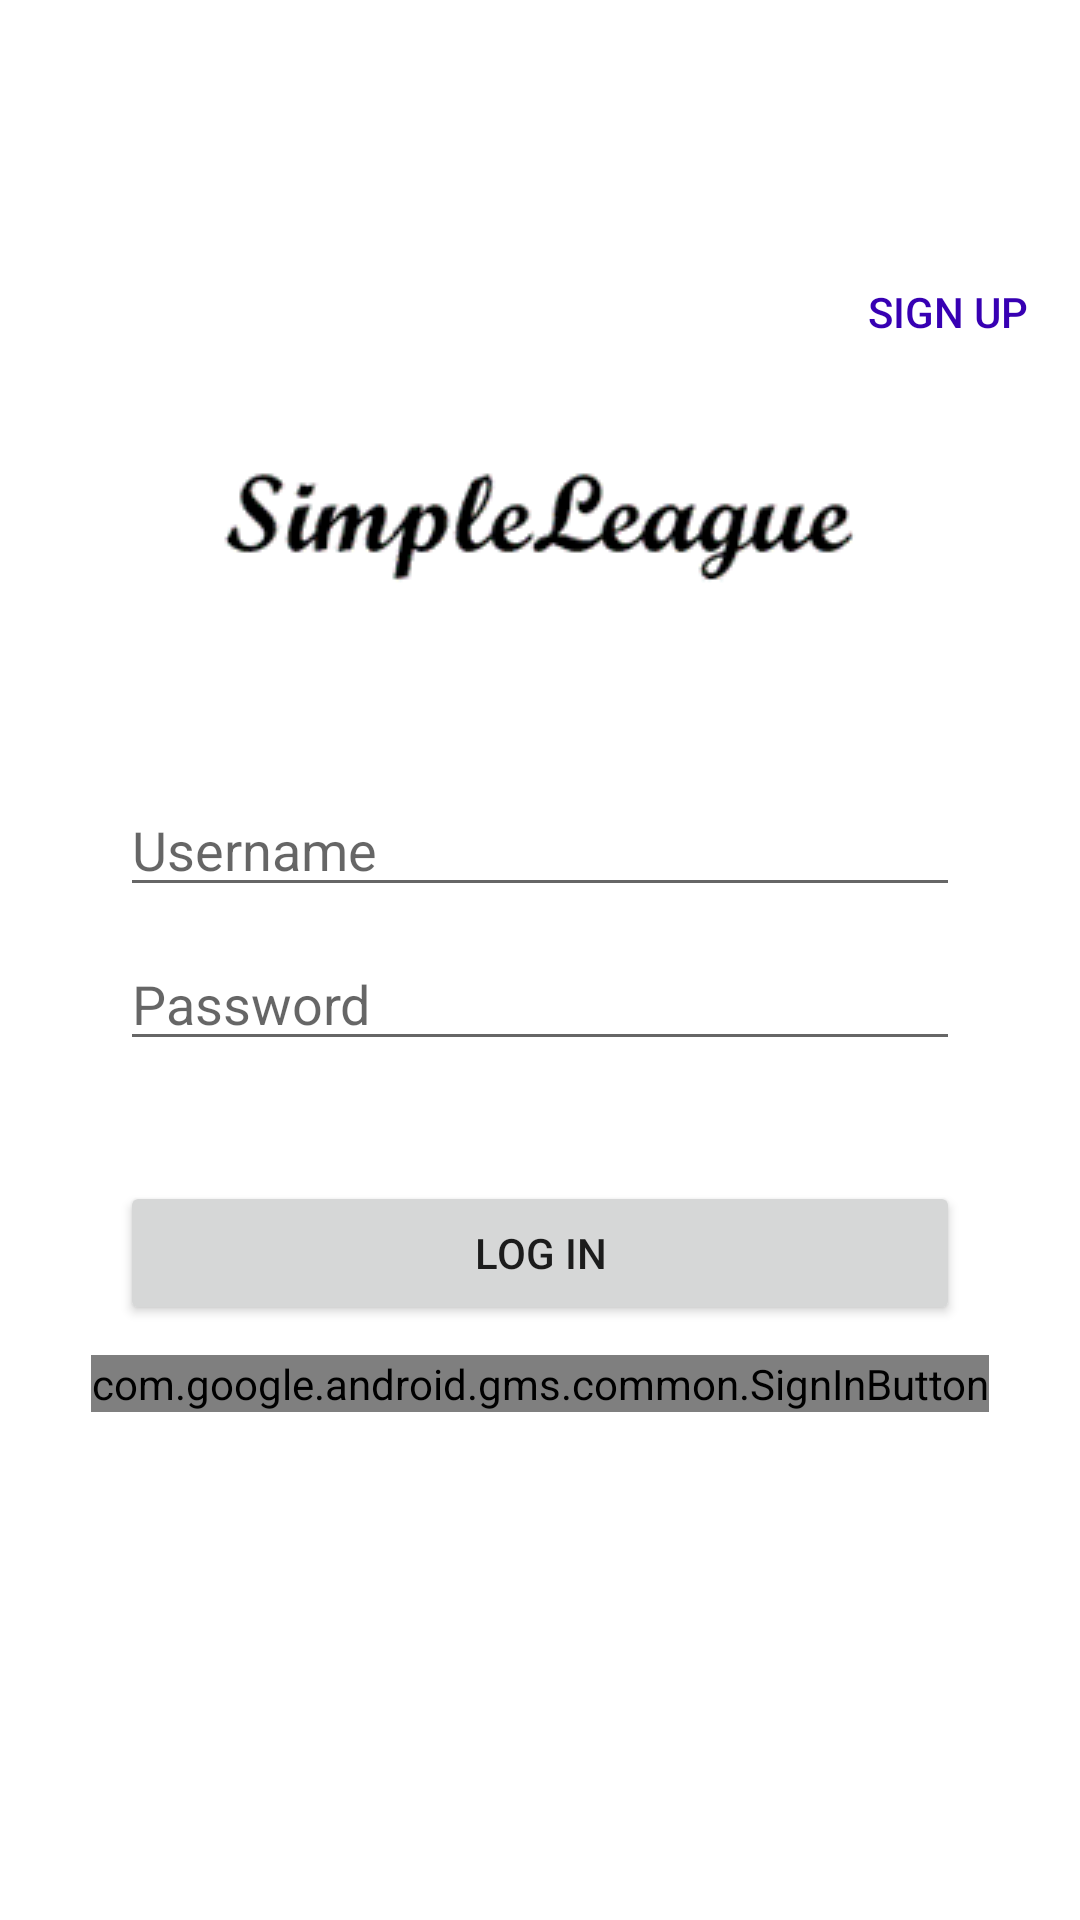

Layout XML and referenced resources for this Android screen:
<!-- AndroidManifest.xml: application theme Theme.SimpleLeague -->
<!-- res/layout/activity_login.xml -->
<?xml version="1.0" encoding="utf-8"?>
<RelativeLayout xmlns:android="http://schemas.android.com/apk/res/android"
    xmlns:app="http://schemas.android.com/apk/res-auto"
    xmlns:tools="http://schemas.android.com/tools"
    android:layout_width="match_parent"
    android:layout_height="match_parent"
    tools:context=".activities.LoginActivity">

    <EditText
        android:id="@+id/etPassword"
        android:layout_width="wrap_content"
        android:layout_height="wrap_content"
        android:layout_below="@+id/etUsername"
        android:layout_alignParentStart="true"
        android:layout_alignParentEnd="true"
        android:layout_marginStart="40dp"
        android:layout_marginTop="10dp"
        android:layout_marginEnd="40dp"
        android:ems="10"
        android:hint="Password"
        android:inputType="textPassword" />

    <ImageView
        android:id="@+id/ivLogo"
        android:layout_width="wrap_content"
        android:layout_height="wrap_content"
        android:layout_alignParentStart="true"
        android:layout_alignParentTop="true"
        android:layout_alignParentEnd="true"
        android:layout_centerHorizontal="true"
        android:layout_marginStart="40dp"
        android:layout_marginTop="136dp"
        android:layout_marginEnd="40dp"
        app:srcCompat="@drawable/logo" />

    <EditText
        android:id="@+id/etUsername"
        android:layout_width="276dp"
        android:layout_height="wrap_content"
        android:layout_below="@+id/ivLogo"
        android:layout_alignParentStart="true"
        android:layout_alignParentEnd="true"
        android:layout_marginStart="40dp"
        android:layout_marginTop="40dp"
        android:layout_marginEnd="40dp"
        android:ems="10"
        android:hint="Username"
        android:inputType="textPersonName" />

    <Button
        android:id="@+id/btnLogIn"
        android:layout_width="wrap_content"
        android:layout_height="wrap_content"
        android:layout_below="@+id/etPassword"
        android:layout_alignParentStart="true"
        android:layout_alignParentEnd="true"
        android:layout_marginStart="40dp"
        android:layout_marginTop="40dp"
        android:layout_marginEnd="40dp"
        android:text="Log In" />

    <Button
        android:id="@+id/btnSignUp"
        android:layout_width="wrap_content"
        android:layout_height="wrap_content"
        android:layout_alignParentTop="true"
        android:layout_alignParentEnd="true"
        android:layout_marginTop="80dp"
        android:background="#00FFFFFF"
        android:backgroundTint="#00FFFFFF"
        android:text="Sign Up"
        android:textColor="@color/purple_700" />

    <com.google.android.gms.common.SignInButton
        android:id="@+id/sign_in_button"
        android:layout_width="wrap_content"
        android:layout_height="wrap_content"
        android:layout_below="@+id/btnLogIn"
        android:layout_centerHorizontal="true"
        android:layout_marginTop="10dp" />

</RelativeLayout>
<!-- resources referenced by this layout -->
<resources>
  <color name="purple_700">#FF3700B3</color>
  <!-- drawable logo: png bitmap (drawable, 3150 bytes) -->
  <style name="Theme.SimpleLeague" parent="Theme.MaterialComponents.DayNight.DarkActionBar">
          
          <item name="colorPrimary">@color/purple_500</item>
          <item name="colorPrimaryVariant">@color/purple_700</item>
          <item name="colorOnPrimary">@color/white</item>
          
          <item name="colorSecondary">@color/teal_200</item>
          <item name="colorSecondaryVariant">@color/teal_700</item>
          <item name="colorOnSecondary">@color/black</item>
          
          <item name="android:statusBarColor" tools:targetApi="l">?attr/colorPrimaryVariant</item>
          
      </style>
  <color name="purple_500">#FF6200EE</color>
  <color name="white">#FFFFFFFF</color>
  <color name="teal_200">#FF03DAC5</color>
  <color name="teal_700">#FF018786</color>
  <color name="black">#FF000000</color>
</resources>
